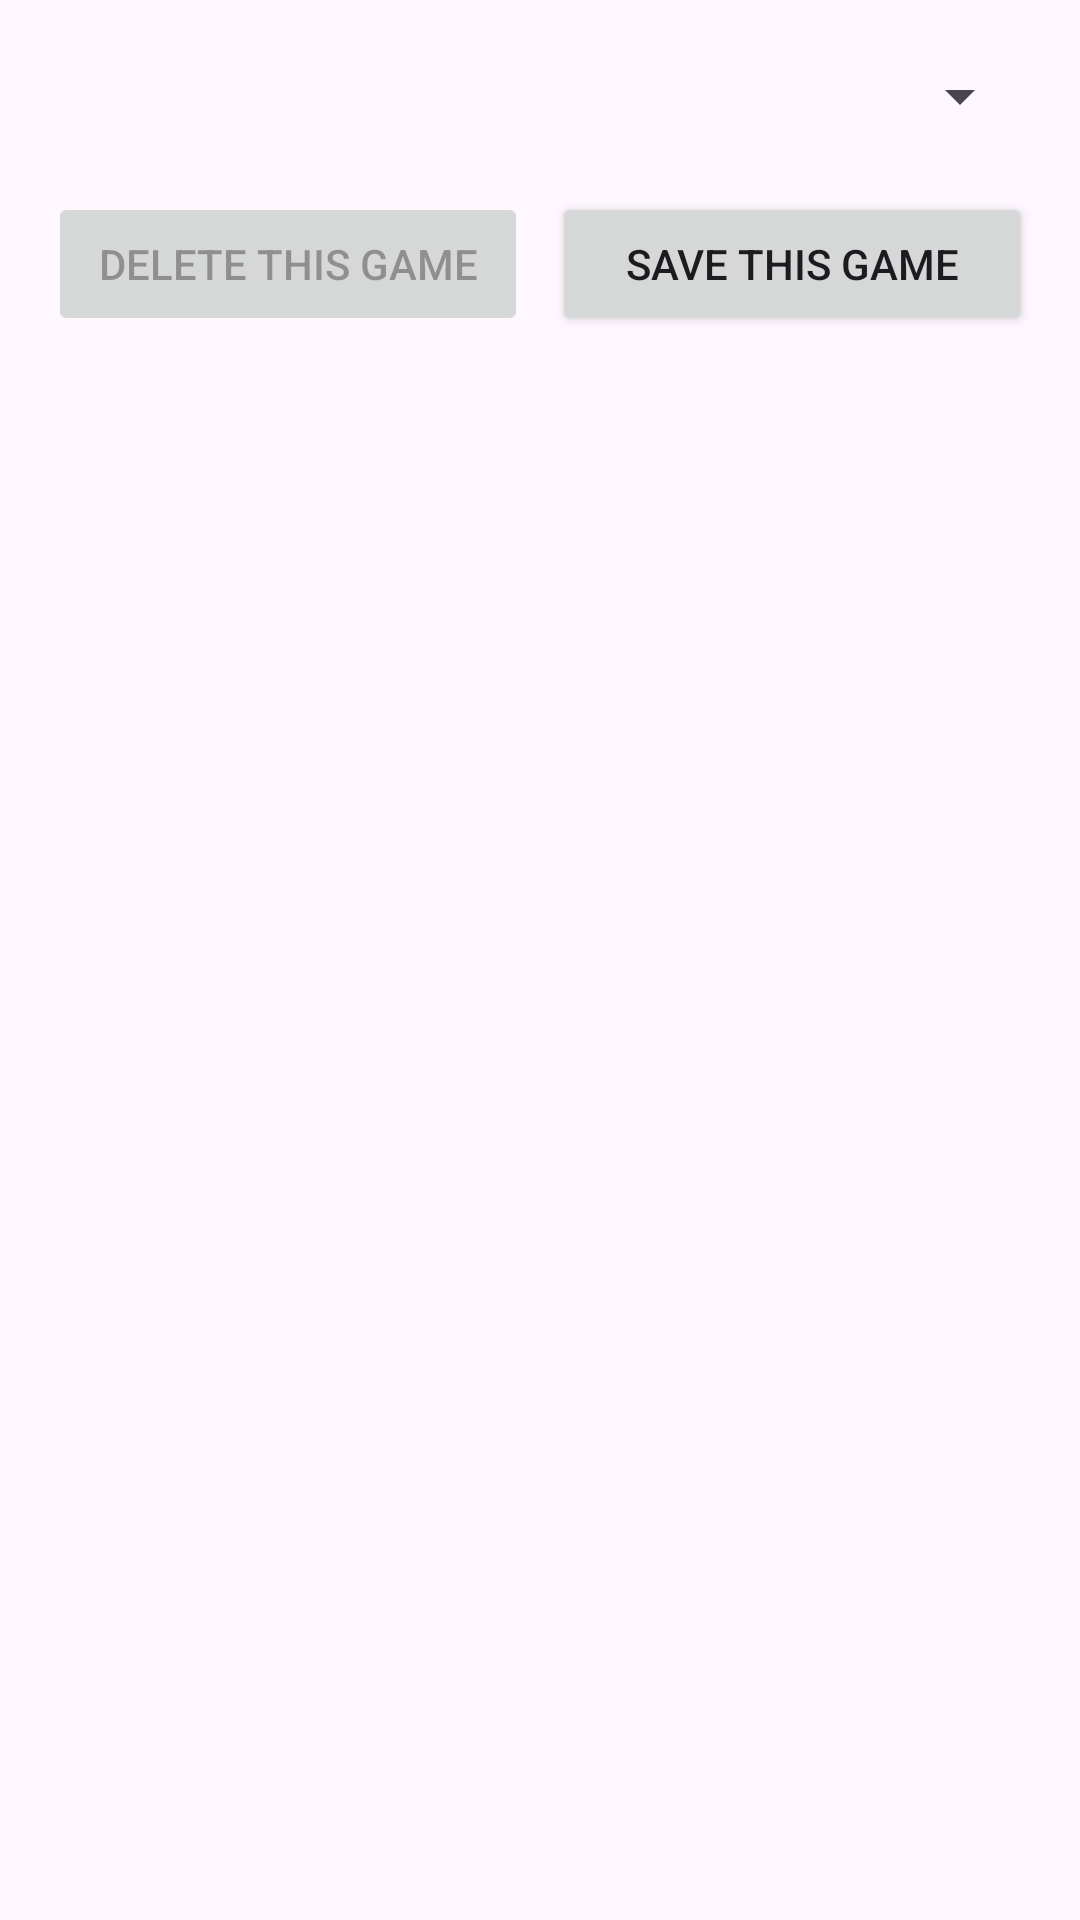

Produce the Android XML layout that renders to this screen, including the resource entries it uses.
<!-- AndroidManifest.xml: application theme Theme.KeepingScore -->
<!-- res/layout/fragment_stats.xml -->
<?xml version="1.0" encoding="utf-8"?>
<LinearLayout xmlns:android="http://schemas.android.com/apk/res/android"
    xmlns:tools="http://schemas.android.com/tools"
    android:layout_width="match_parent"
    android:layout_height="match_parent"
    android:orientation="vertical"
    android:paddingLeft="16dp"
    android:paddingTop="8dp"
    android:paddingRight="16dp"
    android:paddingBottom="8dp"
    tools:context=".Frag_Stats">

    
    <Spinner
        android:id="@+id/statsDropdown"
        android:layout_width="match_parent"
        android:layout_height="48dp"
        android:layout_marginBottom="8dp"
        android:spinnerMode="dropdown" />

    
    <LinearLayout
        android:layout_width="match_parent"
        android:layout_height="wrap_content"
        android:layout_marginBottom="8dp"
        android:orientation="horizontal">

        <Button
            android:id="@+id/DeleteThisPage"
            android:layout_width="0dp"
            android:layout_height="wrap_content"
            android:layout_marginEnd="4dp"
            android:layout_weight="1"
            android:text="Delete this Game"
            tools:visibility="visible"
            android:enabled="false"/>

        <Button
            android:id="@+id/saveThisPage"
            android:layout_width="0dp"
            android:layout_height="wrap_content"
            android:layout_marginStart="4dp"
            android:layout_weight="1"
            android:text="Save this Game" />
    </LinearLayout>

    
    <TextView
        android:id="@+id/tvGameSummary"
        android:layout_width="match_parent"
        android:layout_height="wrap_content"
        android:layout_marginBottom="8dp"
        android:padding="8dp"
        android:textAppearance="?android:attr/textAppearanceMedium"
        android:visibility="gone"
        tools:text="Game Summary Appears Here" /> 

    
    
    <ScrollView
        android:id="@+id/scrollViewMainContent"
        android:layout_width="match_parent"
        android:layout_height="0dp"
        android:layout_weight="1"
        android:fillViewport="true">

        <TextView
            android:id="@+id/tvFullGameStatsString"
            android:layout_width="match_parent"
            android:layout_height="wrap_content"
            android:padding="8dp"
            android:textAppearance="?android:attr/textAppearanceSmall"
            tools:text="" />
    </ScrollView>

</LinearLayout>
<!-- resources referenced by this layout -->
<resources>
  <style name="Theme.KeepingScore" parent="Base.Theme.KeepingScore" />
  <style name="Base.Theme.KeepingScore" parent="Theme.Material3.DayNight.NoActionBar">
          
          
      </style>
</resources>
